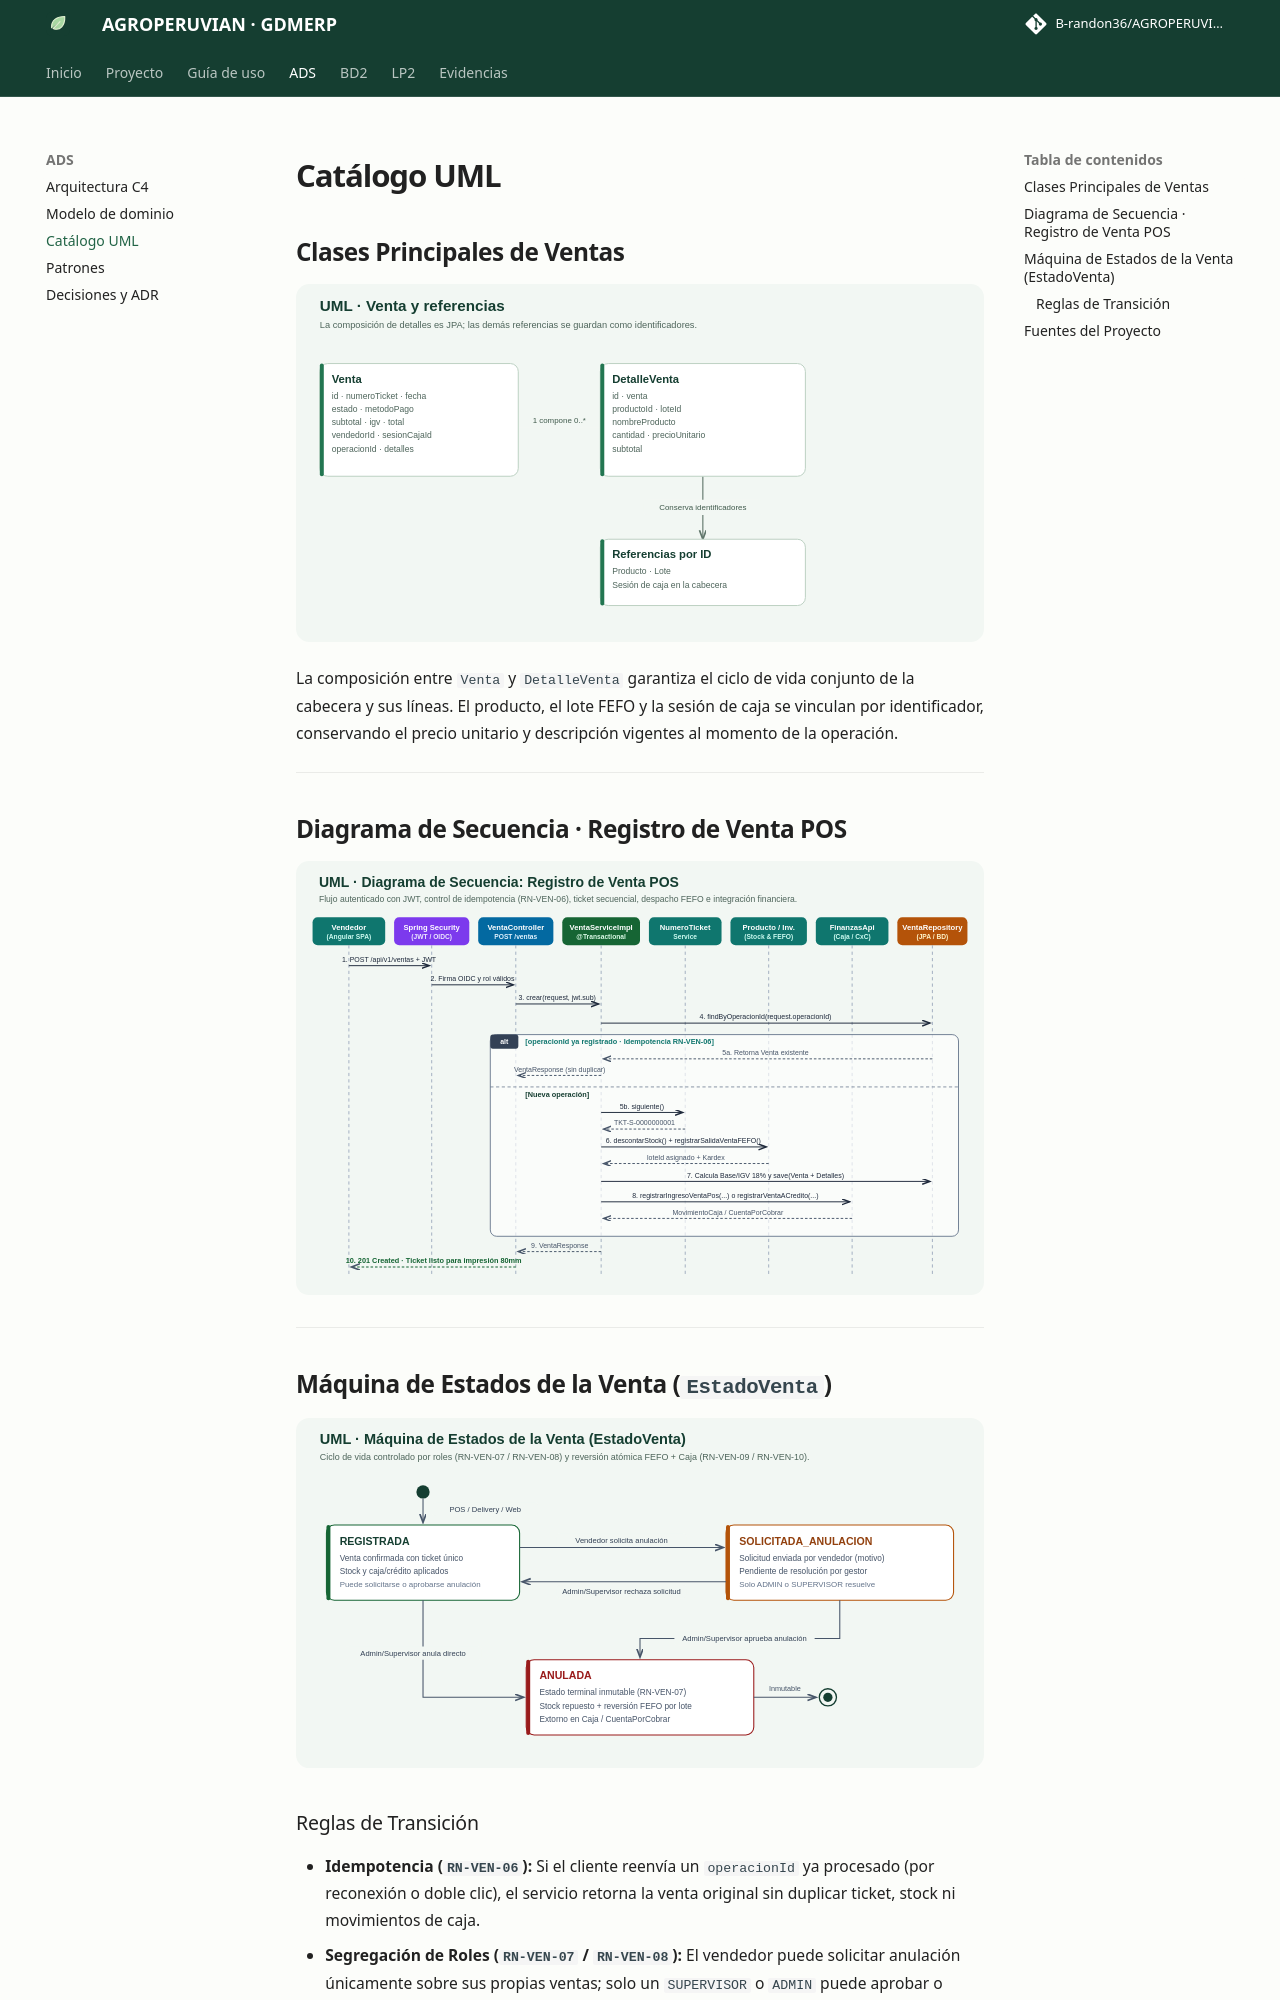

repository: B-randon36/AGROPERUVIANac · page: ads/uml.html · generator: mkdocs

# Catálogo UML

## Clases Principales de Ventas

![Relaciones de clases de ventas](../assets/clases.svg)

La composición entre `Venta` y `DetalleVenta` garantiza el ciclo de vida conjunto de la cabecera y sus líneas. El producto, el lote FEFO y la sesión de caja se vinculan por identificador, conservando el precio unitario y descripción vigentes al momento de la operación.

---

## Diagrama de Secuencia · Registro de Venta POS

![UML · Diagrama de Secuencia: Registro de Venta POS](../assets/secuencia.svg)

---

## Máquina de Estados de la Venta (`EstadoVenta`)

![UML · Máquina de Estados de la Venta](../assets/estados.svg)

### Reglas de Transición
- **Idempotencia (`RN-VEN-06`):** Si el cliente reenvía un `operacionId` ya procesado (por reconexión o doble clic), el servicio retorna la venta original sin duplicar ticket, stock ni movimientos de caja.
- **Segregación de Roles (`RN-VEN-07` / `RN-VEN-08`):** El vendedor puede solicitar anulación únicamente sobre sus propias ventas; solo un `SUPERVISOR` o `ADMIN` puede aprobar o rechazar la anulación.
- **Reversión Multilote FEFO (`RN-VEN-09`):** Al aprobarse la anulación, el sistema devuelve las cantidades exactamente a los lotes originales de donde salieron en orden de vencimiento, y genera el extorno financiero correspondiente.

---
